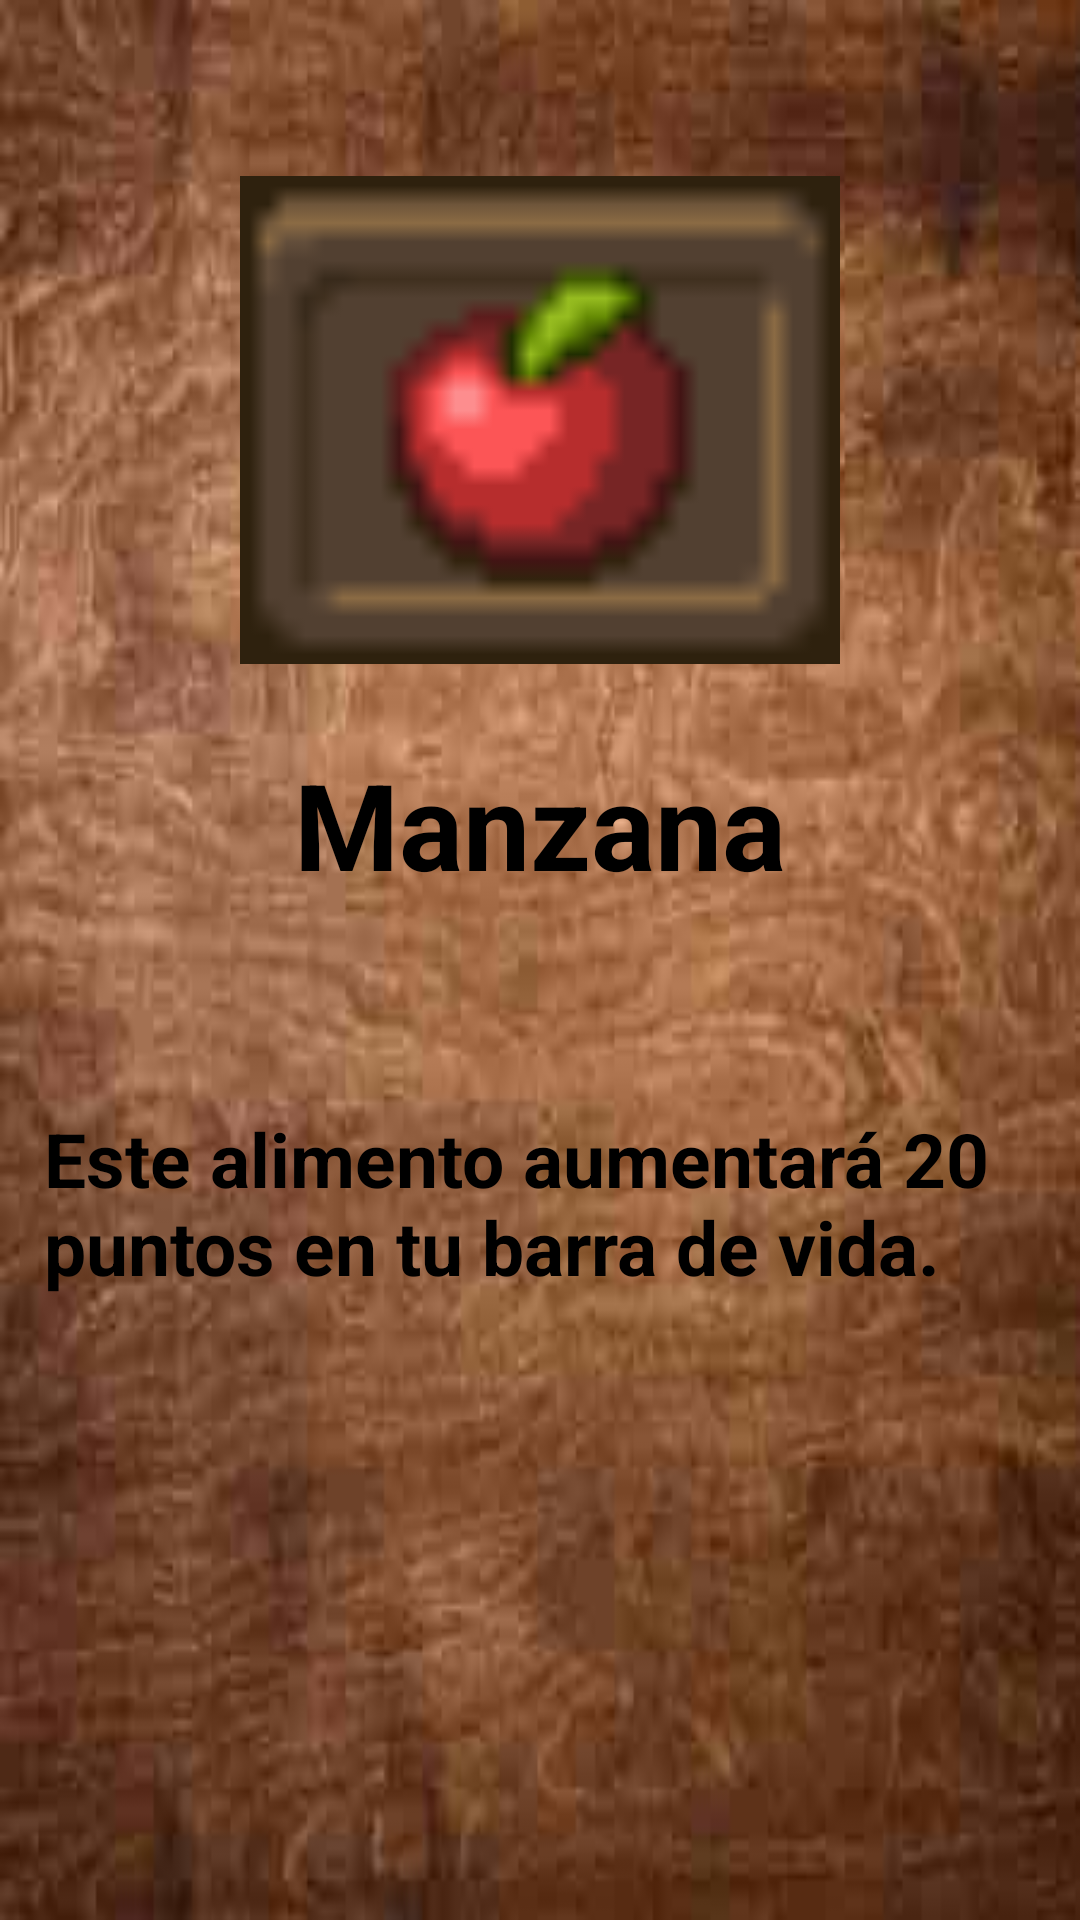

Here is an Android app screen rendered from its layout file. Give the layout XML and the strings, colors and styles it references.
<!-- AndroidManifest.xml: fallback theme Theme.MaterialComponents.DayNight.NoActionBar -->
<!-- res/layout/activity_manzana.xml -->
<?xml version="1.0" encoding="utf-8"?>
<androidx.constraintlayout.widget.ConstraintLayout xmlns:android="http://schemas.android.com/apk/res/android"
    xmlns:app="http://schemas.android.com/apk/res-auto"
    xmlns:tools="http://schemas.android.com/tools"
    android:layout_width="match_parent"
    android:layout_height="match_parent"
    android:background="@drawable/fondo"
    tools:context=".ManzanaActivity">

    <ImageView
        android:id="@+id/imageView17"
        android:layout_width="200dp"
        android:layout_height="200dp"
        android:layout_marginTop="40dp"
        app:layout_constraintEnd_toEndOf="parent"
        app:layout_constraintStart_toStartOf="parent"
        app:layout_constraintTop_toTopOf="parent"
        app:srcCompat="@drawable/manzana" />

    <TextView
        android:id="@+id/textView21"
        android:layout_width="wrap_content"
        android:layout_height="wrap_content"
        android:layout_marginTop="8dp"
        android:text="Manzana"
        android:textColor="#000000"
        android:textSize="40dp"
        android:textStyle="bold"
        app:layout_constraintEnd_toEndOf="parent"
        app:layout_constraintStart_toStartOf="parent"
        app:layout_constraintTop_toBottomOf="@+id/imageView17" />

    <TextView
        android:id="@+id/textView22"
        android:layout_width="331dp"
        android:layout_height="wrap_content"
        android:layout_marginTop="68dp"
        android:text="Este alimento aumentará 20 puntos en tu barra de vida."
        android:textColor="#000000"
        android:textSize="25dp"
        android:textStyle="bold"
        app:layout_constraintEnd_toEndOf="parent"
        app:layout_constraintStart_toStartOf="parent"
        app:layout_constraintTop_toBottomOf="@+id/textView21" />
</androidx.constraintlayout.widget.ConstraintLayout>
<!-- resources referenced by this layout -->
<resources>
  <!-- drawable fondo: png bitmap (drawable, 199609 bytes) -->
  <!-- drawable manzana: png bitmap (drawable, 632 bytes) -->
</resources>
